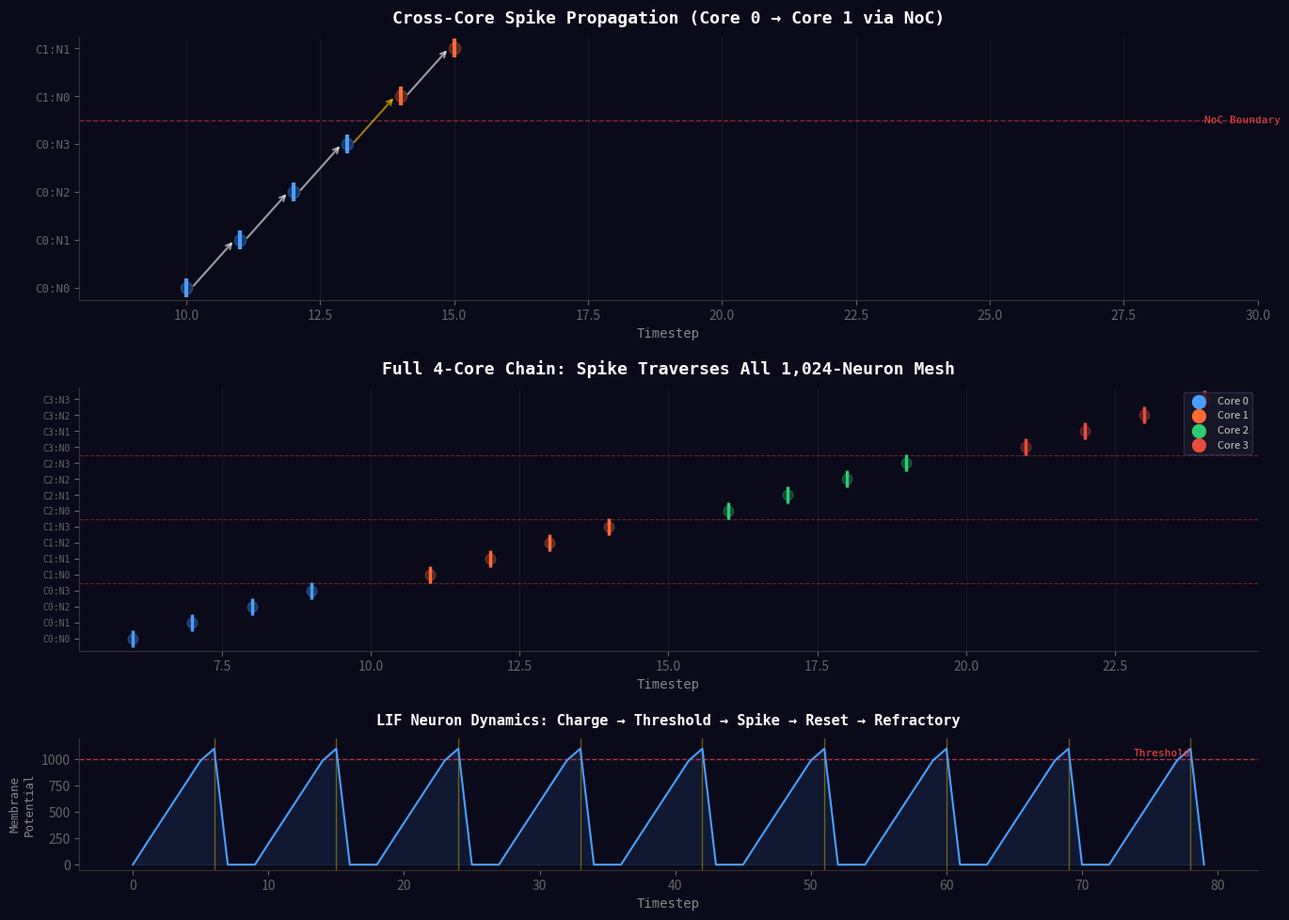

This figure's Python source:
import matplotlib
matplotlib.use('Agg')
import matplotlib.pyplot as plt
import numpy as np

fig, axes = plt.subplots(3, 1, figsize=(14, 10), gridspec_kw={'height_ratios': [2, 2, 1]})
fig.patch.set_facecolor('#0a0a1a')

ax1 = axes[0]
ax1.set_facecolor('#0a0a1a')

spike_data = [
    (10, 'C0:N0'), (11, 'C0:N1'), (12, 'C0:N2'), (13, 'C0:N3'),
    (14, 'C1:N0'), (15, 'C1:N1'),
]

neurons = ['C0:N0', 'C0:N1', 'C0:N2', 'C0:N3', 'C1:N0', 'C1:N1']
neuron_idx = {n: i for i, n in enumerate(neurons)}
colors_map = {'C0': '#4a9eff', 'C1': '#ff6b35'}

for ts, neuron in spike_data:
    core = neuron[:2]
    y = neuron_idx[neuron]
    ax1.scatter(ts, y, s=200, c=colors_map[core], marker='|', linewidths=3, zorder=5)
    ax1.scatter(ts, y, s=80, c=colors_map[core], alpha=0.3, zorder=4)

ax1.axhline(y=3.5, color='#ff4444', linestyle='--', linewidth=1, alpha=0.5)
ax1.text(29, 3.5, 'NoC Boundary', fontsize=8, color='#ff4444', va='center',
         fontfamily='monospace')

for i in range(len(spike_data)-1):
    ts1, n1 = spike_data[i]
    ts2, n2 = spike_data[i+1]
    y1, y2 = neuron_idx[n1], neuron_idx[n2]
    color = '#ffcc00' if y1 < 3.5 and y2 > 3.5 else '#ffffff33'
    ax1.annotate('', xy=(ts2-0.1, y2), xytext=(ts1+0.1, y1),
                arrowprops=dict(arrowstyle='->', color=color, linewidth=1.5, alpha=0.6))

ax1.set_yticks(range(len(neurons)))
ax1.set_yticklabels(neurons, fontsize=9, fontfamily='monospace', color='#cccccc')
ax1.set_xlabel('Timestep', fontsize=10, color='#888888', fontfamily='monospace')
ax1.set_title('Cross-Core Spike Propagation (Core 0 → Core 1 via NoC)',
              fontsize=13, fontweight='bold', color='#ffffff', fontfamily='monospace', pad=10)
ax1.set_xlim(8, 30)
ax1.tick_params(colors='#666666')
ax1.spines['bottom'].set_color('#333333')
ax1.spines['left'].set_color('#333333')
ax1.spines['top'].set_visible(False)
ax1.spines['right'].set_visible(False)
ax1.grid(axis='x', color='#222222', linewidth=0.5)

ax2 = axes[1]
ax2.set_facecolor('#0a0a1a')

chain_spikes = []
core_colors = ['#4a9eff', '#ff6b35', '#2ecc71', '#e74c3c']
all_neurons = []

base_ts = 5
for core in range(4):
    for neuron in range(4):
        ts = base_ts + core * 5 + neuron + 1
        label = f'C{core}:N{neuron}'
        chain_spikes.append((ts, label, core))
        if label not in all_neurons:
            all_neurons.append(label)

neuron_idx2 = {n: i for i, n in enumerate(all_neurons)}

for ts, label, core in chain_spikes:
    y = neuron_idx2[label]
    ax2.scatter(ts, y, s=150, c=core_colors[core], marker='|', linewidths=2.5, zorder=5)
    ax2.scatter(ts, y, s=60, c=core_colors[core], alpha=0.3, zorder=4)

for boundary in [3.5, 7.5, 11.5]:
    ax2.axhline(y=boundary, color='#ff4444', linestyle='--', linewidth=0.8, alpha=0.4)

ax2.set_yticks(range(len(all_neurons)))
ax2.set_yticklabels(all_neurons, fontsize=7, fontfamily='monospace', color='#cccccc')
ax2.set_xlabel('Timestep', fontsize=10, color='#888888', fontfamily='monospace')
ax2.set_title('Full 4-Core Chain: Spike Traverses All 1,024-Neuron Mesh',
              fontsize=13, fontweight='bold', color='#ffffff', fontfamily='monospace', pad=10)
ax2.tick_params(colors='#666666')
ax2.spines['bottom'].set_color('#333333')
ax2.spines['left'].set_color('#333333')
ax2.spines['top'].set_visible(False)
ax2.spines['right'].set_visible(False)
ax2.grid(axis='x', color='#222222', linewidth=0.5)

for i, label in enumerate(['Core 0', 'Core 1', 'Core 2', 'Core 3']):
    ax2.scatter([], [], c=core_colors[i], s=100, label=label)
ax2.legend(loc='upper right', fontsize=8, facecolor='#1a1a2a', edgecolor='#333355',
           labelcolor='#cccccc')

ax3 = axes[2]
ax3.set_facecolor('#0a0a1a')

threshold = 1000
leak = 3
stimulus = 200
weight = 600
refrac = 3

V = [0]
spike_times = []
refrac_counter = 0

for t in range(1, 80):
    if refrac_counter > 0:
        V.append(0)
        refrac_counter -= 1
        continue

    v = V[-1]
    v = v - leak
    if v < 0: v = 0
    v = v + stimulus

    if v >= threshold:
        spike_times.append(t)
        V.append(threshold + 100)
        refrac_counter = refrac
    else:
        V.append(v)

ax3.plot(range(len(V)), V, color='#4a9eff', linewidth=1.5, zorder=3)
ax3.axhline(y=threshold, color='#ff4444', linestyle='--', linewidth=1, alpha=0.7)
ax3.text(78, threshold + 30, 'Threshold', fontsize=8, color='#ff4444',
         ha='right', fontfamily='monospace')

for st in spike_times:
    ax3.axvline(x=st, color='#ffcc00', linewidth=1, alpha=0.4, zorder=2)

ax3.fill_between(range(len(V)), 0, V, alpha=0.1, color='#4a9eff')
ax3.set_xlabel('Timestep', fontsize=10, color='#888888', fontfamily='monospace')
ax3.set_ylabel('Membrane\nPotential', fontsize=9, color='#888888', fontfamily='monospace')
ax3.set_title('LIF Neuron Dynamics: Charge → Threshold → Spike → Reset → Refractory',
              fontsize=11, fontweight='bold', color='#ffffff', fontfamily='monospace', pad=10)
ax3.tick_params(colors='#666666')
ax3.spines['bottom'].set_color('#333333')
ax3.spines['left'].set_color('#333333')
ax3.spines['top'].set_visible(False)
ax3.spines['right'].set_visible(False)
ax3.set_ylim(-50, 1200)

plt.tight_layout(pad=1.5)
plt.savefig('spike_visualization.png', dpi=150,
            facecolor='#0a0a1a', bbox_inches='tight', pad_inches=0.3)
print("Spike visualization saved!")
